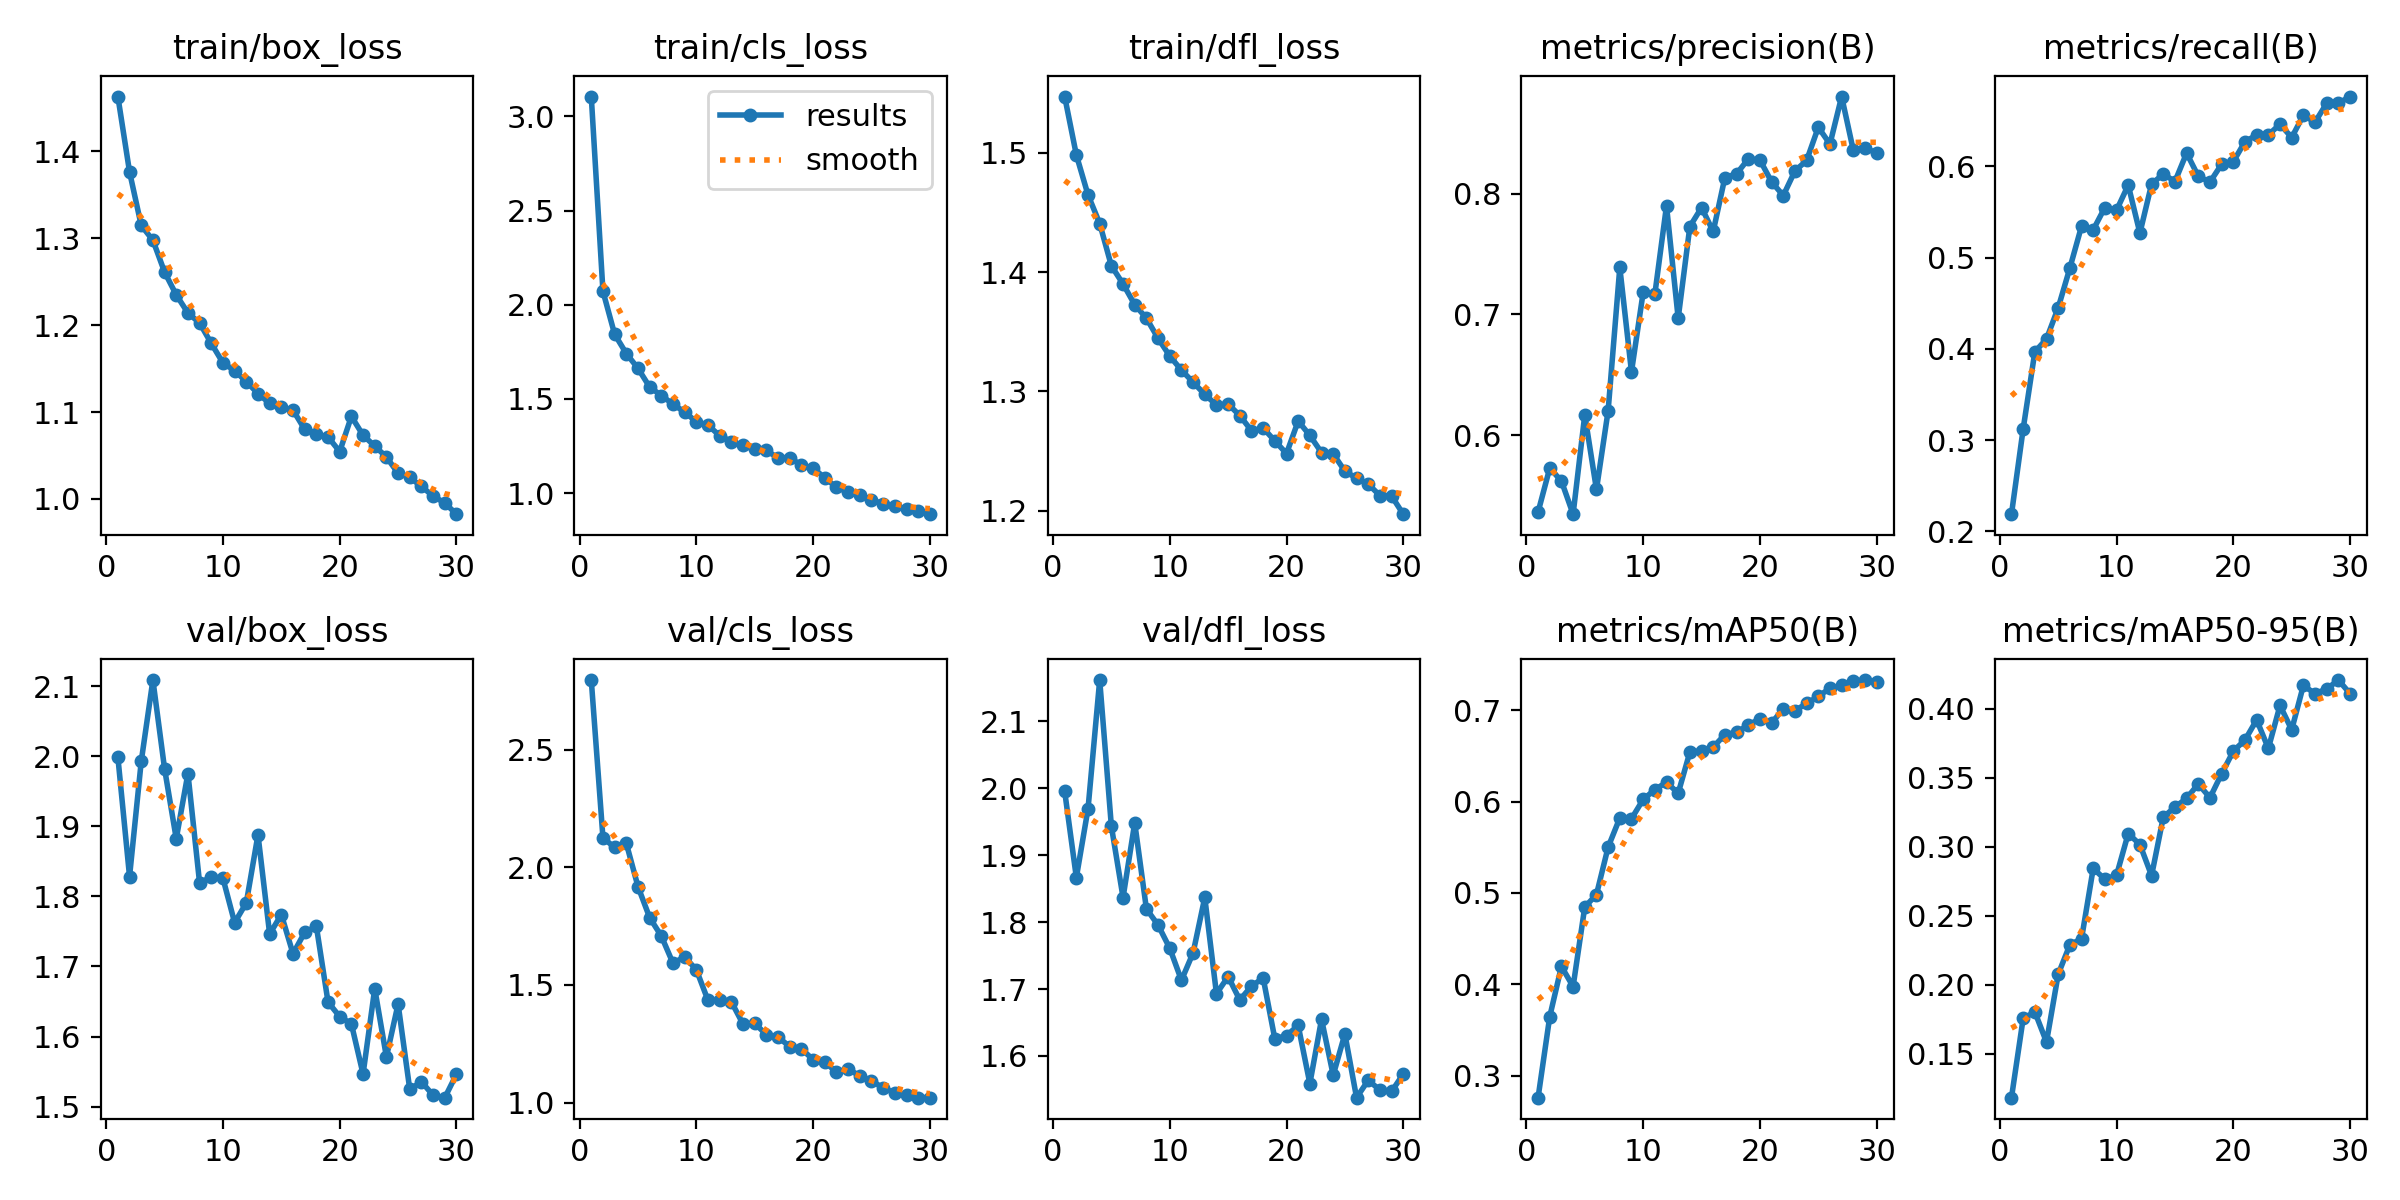

The table this chart was drawn from, first rows:
epoch, time, train/box_loss, train/cls_loss, train/dfl_loss, metrics/precision(B), metrics/recall(B), metrics/mAP50(B), metrics/mAP50-95(B), val/box_loss, val/cls_loss, val/dfl_loss, lr/pg0, lr/pg1, lr/pg2
1, 52.89, 1.463, 3.106, 1.547, 0.5363, 0.2189, 0.2757, 0.1183, 1.999, 2.796, 1.995, 0.0002351, 0.0002351, 0.0002351
2, 100.3, 1.376, 2.072, 1.498, 0.5727, 0.3122, 0.3645, 0.1757, 1.828, 2.125, 1.867, 0.0004575, 0.0004575, 0.0004575
3, 145.6, 1.315, 1.844, 1.465, 0.562, 0.3967, 0.4194, 0.1805, 1.992, 2.084, 1.969, 0.0006642, 0.0006642, 0.0006642
4, 191.7, 1.298, 1.741, 1.441, 0.5345, 0.411, 0.3974, 0.1586, 2.109, 2.102, 2.162, 0.0006433, 0.0006433, 0.0006433
5, 237, 1.261, 1.663, 1.405, 0.6168, 0.4451, 0.4846, 0.2077, 1.982, 1.918, 1.943, 0.0006198, 0.0006198, 0.0006198
6, 282.9, 1.235, 1.563, 1.39, 0.555, 0.4886, 0.4981, 0.2291, 1.882, 1.786, 1.837, 0.0005962, 0.0005962, 0.0005962
7, 328, 1.214, 1.518, 1.373, 0.6202, 0.5345, 0.5502, 0.2334, 1.975, 1.708, 1.948, 0.0005726, 0.0005726, 0.0005726
8, 373.9, 1.202, 1.472, 1.361, 0.7388, 0.5306, 0.5821, 0.2844, 1.819, 1.592, 1.82, 0.0005491, 0.0005491, 0.0005491
9, 419.1, 1.179, 1.43, 1.345, 0.6524, 0.555, 0.5813, 0.2766, 1.828, 1.619, 1.796, 0.0005255, 0.0005255, 0.0005255
10, 468.5, 1.157, 1.379, 1.33, 0.7181, 0.552, 0.6024, 0.2795, 1.826, 1.565, 1.761, 0.0005019, 0.0005019, 0.0005019
11, 515.3, 1.148, 1.361, 1.318, 0.7166, 0.5796, 0.6131, 0.3098, 1.762, 1.434, 1.713, 0.0004784, 0.0004784, 0.0004784
12, 568.3, 1.135, 1.305, 1.308, 0.7899, 0.527, 0.6212, 0.3018, 1.791, 1.437, 1.754, 0.0004548, 0.0004548, 0.0004548
13, 613.8, 1.121, 1.274, 1.298, 0.6967, 0.5806, 0.6092, 0.2792, 1.888, 1.428, 1.837, 0.0004313, 0.0004313, 0.0004313
14, 662.6, 1.11, 1.253, 1.289, 0.7727, 0.5918, 0.6543, 0.3215, 1.746, 1.334, 1.693, 0.0004077, 0.0004077, 0.0004077
15, 711.2, 1.105, 1.232, 1.289, 0.7883, 0.5835, 0.6558, 0.329, 1.774, 1.337, 1.719, 0.0003841, 0.0003841, 0.0003841
16, 756, 1.102, 1.227, 1.28, 0.7686, 0.6147, 0.6597, 0.3352, 1.718, 1.289, 1.684, 0.0003606, 0.0003606, 0.0003606
17, 801.9, 1.08, 1.186, 1.267, 0.8132, 0.5893, 0.6734, 0.3457, 1.749, 1.279, 1.704, 0.000337, 0.000337, 0.000337
18, 847.5, 1.074, 1.189, 1.269, 0.8163, 0.5829, 0.6759, 0.3357, 1.757, 1.238, 1.716, 0.0003134, 0.0003134, 0.0003134
19, 893.9, 1.071, 1.147, 1.259, 0.8286, 0.6025, 0.6839, 0.353, 1.649, 1.229, 1.626, 0.0002899, 0.0002899, 0.0002899
20, 938.9, 1.055, 1.133, 1.248, 0.8278, 0.6053, 0.6907, 0.3695, 1.628, 1.182, 1.631, 0.0002663, 0.0002663, 0.0002663
21, 984.9, 1.095, 1.081, 1.275, 0.8097, 0.6272, 0.6858, 0.3775, 1.618, 1.173, 1.646, 0.0002428, 0.0002428, 0.0002428
22, 1027, 1.073, 1.031, 1.263, 0.7983, 0.6345, 0.7019, 0.3921, 1.547, 1.13, 1.559, 0.0002192, 0.0002192, 0.0002192
23, 1070, 1.061, 1.005, 1.249, 0.8187, 0.6345, 0.6996, 0.3714, 1.668, 1.145, 1.655, 0.0001956, 0.0001956, 0.0001956
24, 1112, 1.048, 0.9887, 1.248, 0.8274, 0.6464, 0.7076, 0.4026, 1.571, 1.113, 1.571, 0.0001721, 0.0001721, 0.0001721
25, 1155, 1.03, 0.9657, 1.233, 0.8548, 0.6317, 0.7152, 0.385, 1.646, 1.094, 1.633, 0.0001485, 0.0001485, 0.0001485
26, 1198, 1.025, 0.942, 1.227, 0.8409, 0.6562, 0.7242, 0.417, 1.525, 1.062, 1.538, 0.000125, 0.000125, 0.000125
27, 1240, 1.014, 0.9301, 1.222, 0.8803, 0.6486, 0.7272, 0.4111, 1.536, 1.042, 1.564, 0.0001014, 0.0001014, 0.0001014
28, 1281, 1.003, 0.9163, 1.213, 0.8358, 0.6693, 0.7318, 0.4145, 1.516, 1.032, 1.549, 7.7826e-05, 7.7826e-05, 7.7826e-05
29, 1323, 0.9954, 0.9066, 1.212, 0.8375, 0.6692, 0.7332, 0.421, 1.513, 1.022, 1.547, 5.4264e-05, 5.4264e-05, 5.4264e-05
30, 1366, 0.9825, 0.8882, 1.197, 0.8337, 0.6767, 0.7312, 0.4111, 1.546, 1.021, 1.573, 3.0702e-05, 3.0702e-05, 3.0702e-05
